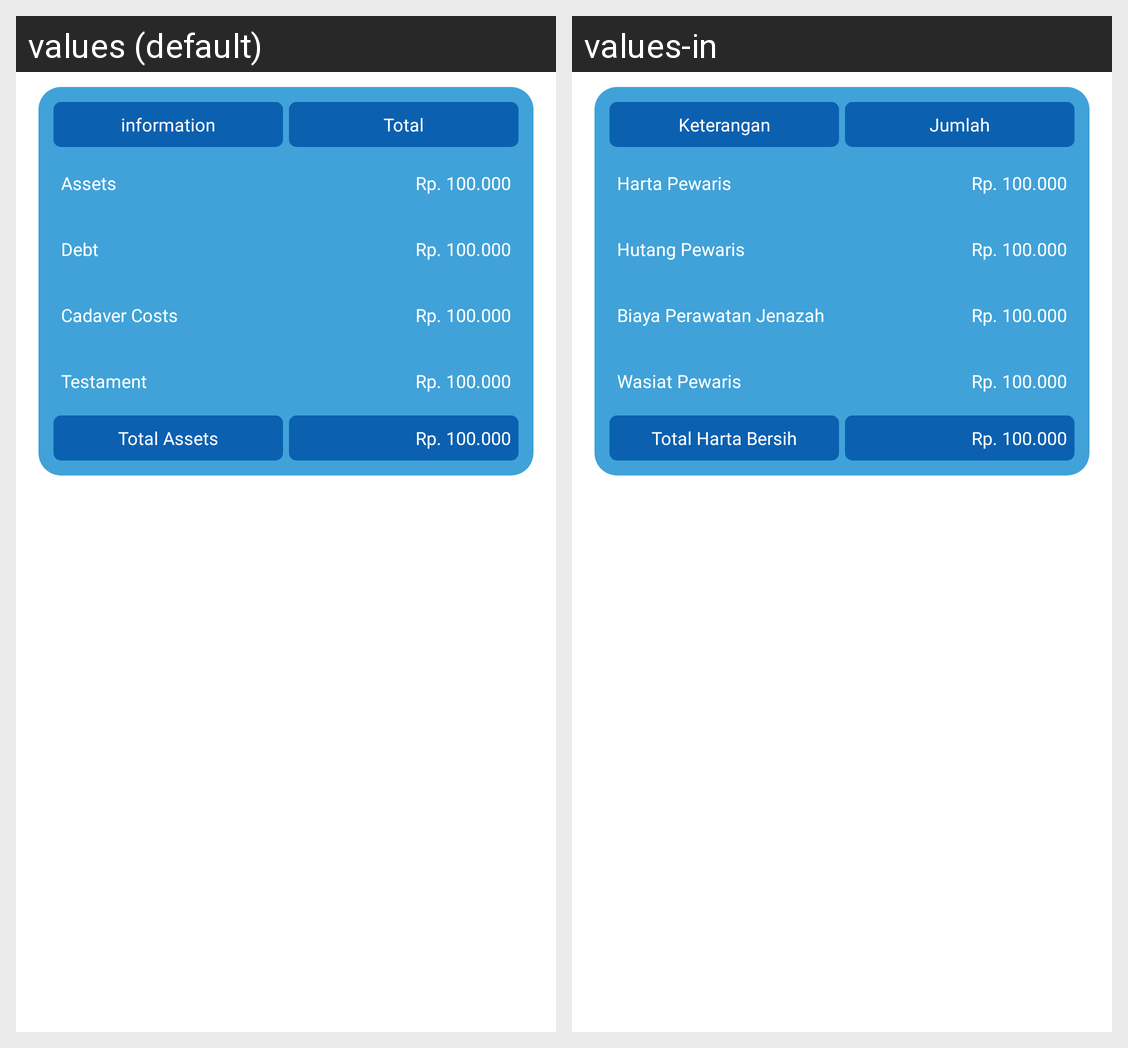

This grid shows one Android layout under two languages. Give, for every string resource on the screen, its name, the default text and each shown locale's text.
Android screen res/layout/fragment_table_harta_default.xml rendered under 2 locales, left to right: values (default), values-in. Device: Nexus 5 (rendered at 1080×1920; each locale shown at half size, 540×960, under a caption strip naming it); theme Theme.AlMirats.
Strings drawn on this screen, with the default value and each locale's value (text and hints the layout hard-codes, and strings that could not be matched under every locale, appear in the picture but are not listed):

txt_keterangan
  values: information
  values-in: Keterangan

txt_jumlah
  values: Total
  values-in: Jumlah

txt_harta
  values: Assets
  values-in: Harta Pewaris

txt_hutang
  values: Debt
  values-in: Hutang Pewaris

txt_jenazah
  values: Cadaver Costs
  values-in: Biaya Perawatan Jenazah

txt_wasiat_2
  values: Testament
  values-in: Wasiat Pewaris

txt_total_harta_bersih
  values: Total Assets
  values-in: Total Harta Bersih
